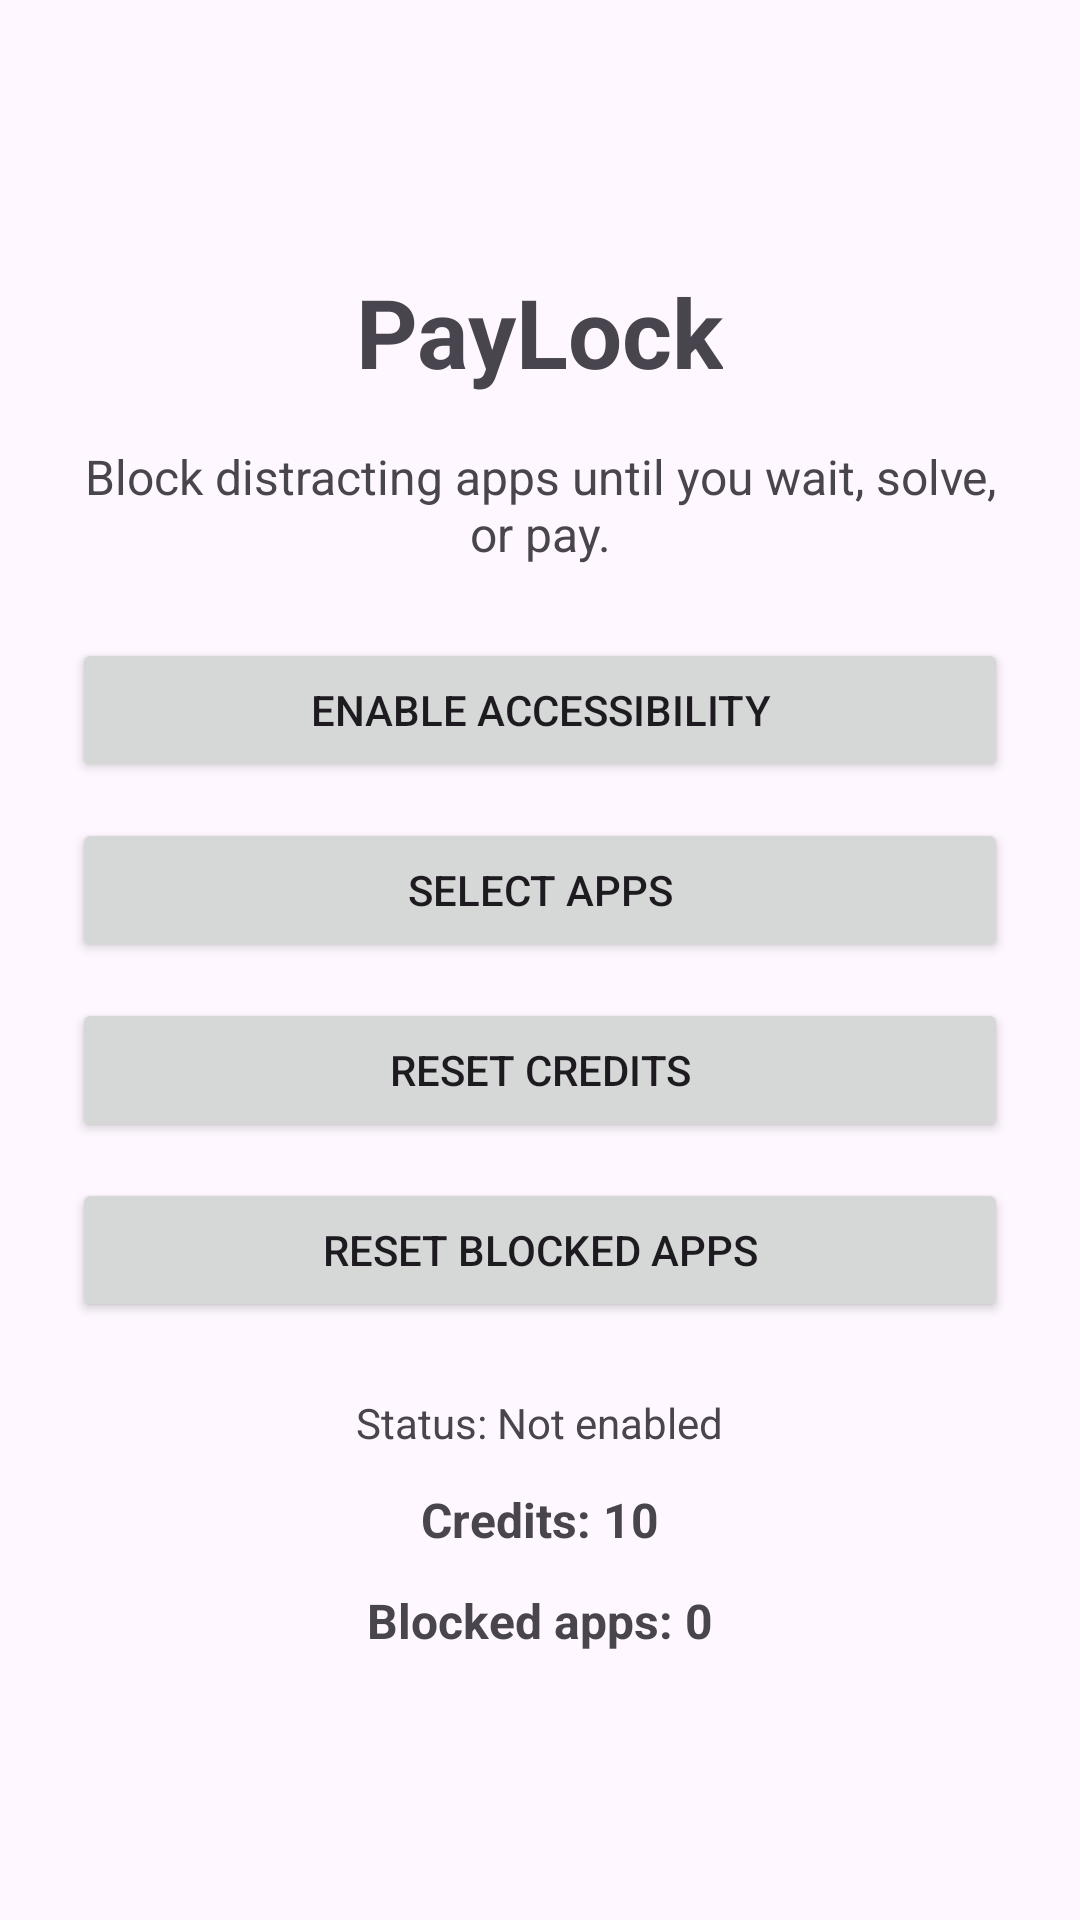

The Android layout XML behind this screen, and the referenced resources:
<!-- AndroidManifest.xml: application theme Theme.PayLock -->
<!-- res/layout/activity_main.xml -->
<?xml version="1.0" encoding="utf-8"?>
<LinearLayout xmlns:android="http://schemas.android.com/apk/res/android"
    android:layout_width="match_parent"
    android:layout_height="match_parent"
    android:orientation="vertical"
    android:gravity="center"
    android:padding="24dp">

    <TextView
        android:id="@+id/tvTitle"
        android:layout_width="wrap_content"
        android:layout_height="wrap_content"
        android:text="@string/app_name"
        android:textSize="32sp"
        android:textStyle="bold"
        android:layout_marginBottom="16dp" />

    <TextView
        android:id="@+id/tvSubtitle"
        android:layout_width="wrap_content"
        android:layout_height="wrap_content"
        android:text="@string/main_subtitle"
        android:textSize="16sp"
        android:gravity="center"
        android:layout_marginBottom="24dp" />

    <Button
        android:id="@+id/btnEnableAccessibility"
        android:layout_width="match_parent"
        android:layout_height="wrap_content"
        android:text="@string/enable_accessibility" />

    <Button
        android:id="@+id/btnSelectApps"
        android:layout_width="match_parent"
        android:layout_height="wrap_content"
        android:text="@string/select_apps"
        android:layout_marginTop="12dp" />

    <Button
        android:id="@+id/btnResetCredits"
        android:layout_width="match_parent"
        android:layout_height="wrap_content"
        android:text="@string/reset_credits"
        android:layout_marginTop="12dp" />

    <Button
        android:id="@+id/btnResetBlockedApps"
        android:layout_width="match_parent"
        android:layout_height="wrap_content"
        android:text="@string/reset_blocked_apps"
        android:layout_marginTop="12dp" />

    <TextView
        android:id="@+id/tvStatus"
        android:layout_width="wrap_content"
        android:layout_height="wrap_content"
        android:text="@string/status_not_enabled"
        android:textSize="14sp"
        android:layout_marginTop="24dp" />

    <TextView
        android:id="@+id/tvCredits"
        android:layout_width="wrap_content"
        android:layout_height="wrap_content"
        android:text="Credits: 10"
        android:textSize="16sp"
        android:textStyle="bold"
        android:layout_marginTop="12dp" />

    <TextView
        android:id="@+id/tvBlockedAppsCount"
        android:layout_width="wrap_content"
        android:layout_height="wrap_content"
        android:text="Blocked apps: 0"
        android:textSize="16sp"
        android:textStyle="bold"
        android:layout_marginTop="12dp" />

    <Button
        android:id="@+id/btnOpenAccessibilitySettings"
        android:layout_width="match_parent"
        android:layout_height="wrap_content"
        android:text="@string/open_accessibility_settings"
        android:visibility="gone" />

</LinearLayout>
<!-- resources referenced by this layout -->
<resources>
  <string name="app_name">PayLock</string>
  <string name="enable_accessibility">Enable Accessibility</string>
  <string name="main_subtitle">Block distracting apps until you wait, solve, or pay.</string>
  <string name="open_accessibility_settings">Open Accessibility Settings</string>
  <string name="reset_blocked_apps">Reset Blocked Apps</string>
  <string name="reset_credits">Reset Credits</string>
  <string name="select_apps">Select Apps</string>
  <string name="status_not_enabled">Status: Not enabled</string>
  <style name="Theme.PayLock" parent="Base.Theme.PayLock" />
  <style name="Base.Theme.PayLock" parent="Theme.Material3.DayNight.NoActionBar">
          
          
      </style>
</resources>
